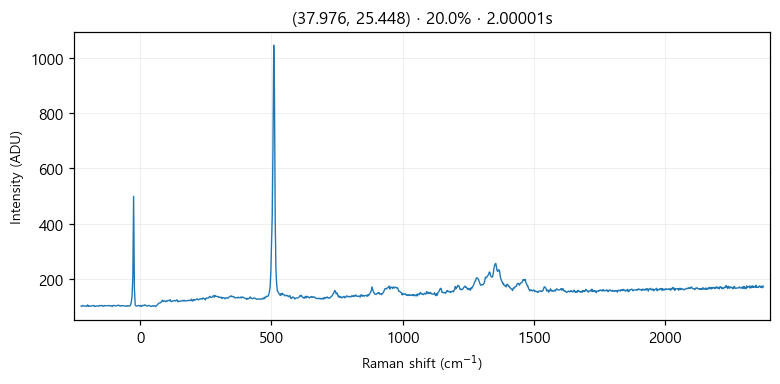

Values plotted in this chart, from the file beside it:
# laser_power_pct, 20.0
# exposure_time, 2
# laser_nm, 532
# mode, single
pixel_index, raman_shift_cm-1, wavelength_nm, intensity
0, -224.8, 525.7, 102.0
1, -221.8, 525.8, 101.0
2, -218.7, 525.9, 104.0
3, -215.6, 526, 102.0
4, -212.6, 526.1, 102.0
5, -209.5, 526.2, 102.0
6, -206.5, 526.2, 101.0
7, -203.4, 526.3, 101.0
8, -200.3, 526.4, 106.0
9, -197.3, 526.5, 100.0
10, -194.2, 526.6, 103.0
11, -191.2, 526.7, 102.0
12, -188.1, 526.7, 101.0
13, -185.1, 526.8, 102.0
14, -182, 526.9, 103.0
15, -179, 527, 103.0
16, -175.9, 527.1, 104.0
17, -172.9, 527.2, 100.0
18, -169.8, 527.3, 101.0
19, -166.8, 527.3, 102.0
20, -163.7, 527.4, 102.0
21, -160.7, 527.5, 102.0
22, -157.6, 527.6, 101.0
23, -154.6, 527.7, 104.0
24, -151.6, 527.8, 103.0
25, -148.5, 527.9, 103.0
26, -145.5, 527.9, 104.0
27, -142.4, 528, 101.0
28, -139.4, 528.1, 102.0
29, -136.4, 528.2, 104.0
30, -133.3, 528.3, 102.0
31, -130.3, 528.4, 103.0
32, -127.3, 528.4, 103.0
33, -124.3, 528.5, 103.0
34, -121.2, 528.6, 103.0
35, -118.2, 528.7, 104.0
36, -115.2, 528.8, 102.0
37, -112.2, 528.9, 102.0
38, -109.1, 529, 103.0
39, -106.1, 529, 100.0
40, -103.1, 529.1, 104.0
41, -100.1, 529.2, 104.0
42, -97.05, 529.3, 103.0
43, -94.03, 529.4, 102.0
44, -91.01, 529.5, 102.0
45, -88, 529.5, 104.0
46, -84.98, 529.6, 104.0
47, -81.97, 529.7, 105.0
48, -78.96, 529.8, 103.0
49, -75.95, 529.9, 101.0
50, -72.94, 530, 103.0
51, -69.93, 530, 103.0
52, -66.93, 530.1, 103.0
53, -63.92, 530.2, 103.0
54, -60.92, 530.3, 102.0
55, -57.91, 530.4, 102.0
... 968 more rows
